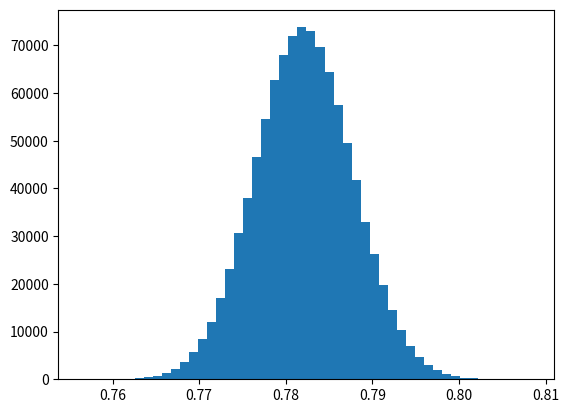

Write Python code to recreate this figure. (Note: this script raises an exception after producing the figure.)
"""

"""
import numpy as np
import matplotlib
matplotlib.use('Agg')
import matplotlib.pyplot as plt

def force(m_1, m_2, r):
    return G * m_1 * m_2 / r**2


def force_sigma(m_1, s_m_1, m_2, s_m_2, r, s_r):
    return np.sqrt(
        (G/r**2)**2
        * (
            (m_2 * s_m_1)**2
            + (m_1 * s_m_2)**2
            + (-2 * m_1 * m_2 / r * s_r)**2
        )
    )


def gaussian(mean, sigma, xmin=0., xmax=10., steps=100):
    x = np.linspace(xmin, xmax, steps)
    y = (1. / (sigma * np.sqrt(2.* np.pi))
         * np.exp(-(x - mean)**2 /    (2. * sigma**2)))
    return x, y

def monte_carlo_sim(filename="fig.png"):
    m_1s = np.random.normal(m_1, s_m_1, n)
    m_2s = np.random.normal(m_2, s_m_2, n)
    rs = np.random.normal(r, s_r, n)

    force_calc = force(m_1, m_2, r)
    forces = force(m_1s, m_2s, rs)
    sigma = force_sigma(m_1, s_m_1, m_2, s_m_2, r, s_r)

    x, y = gaussian(force_calc, sigma, np.min(forces), np.max(forces))

    plt.cla()

    plt.hist(forces, bins=50, normed=True)
    plt.plot(x, y, linewidth=3, color='red')

    plt.savefig(filename)

# var definition
# s_ => sigma
m_1, m_2, r = 40*10**4, 30*10**4, 3.2
G = 6.67384*10**(-11)

# monte carlo
n = 10**6

s_m_1, s_m_2, s_r = 0.05*10**4, 0.1*10**4, 0.01
monte_carlo_sim('fig1.png')

s_m_1, s_m_2, s_r = 2*10**4, 10*10**4, 1
monte_carlo_sim('fig2.png')
